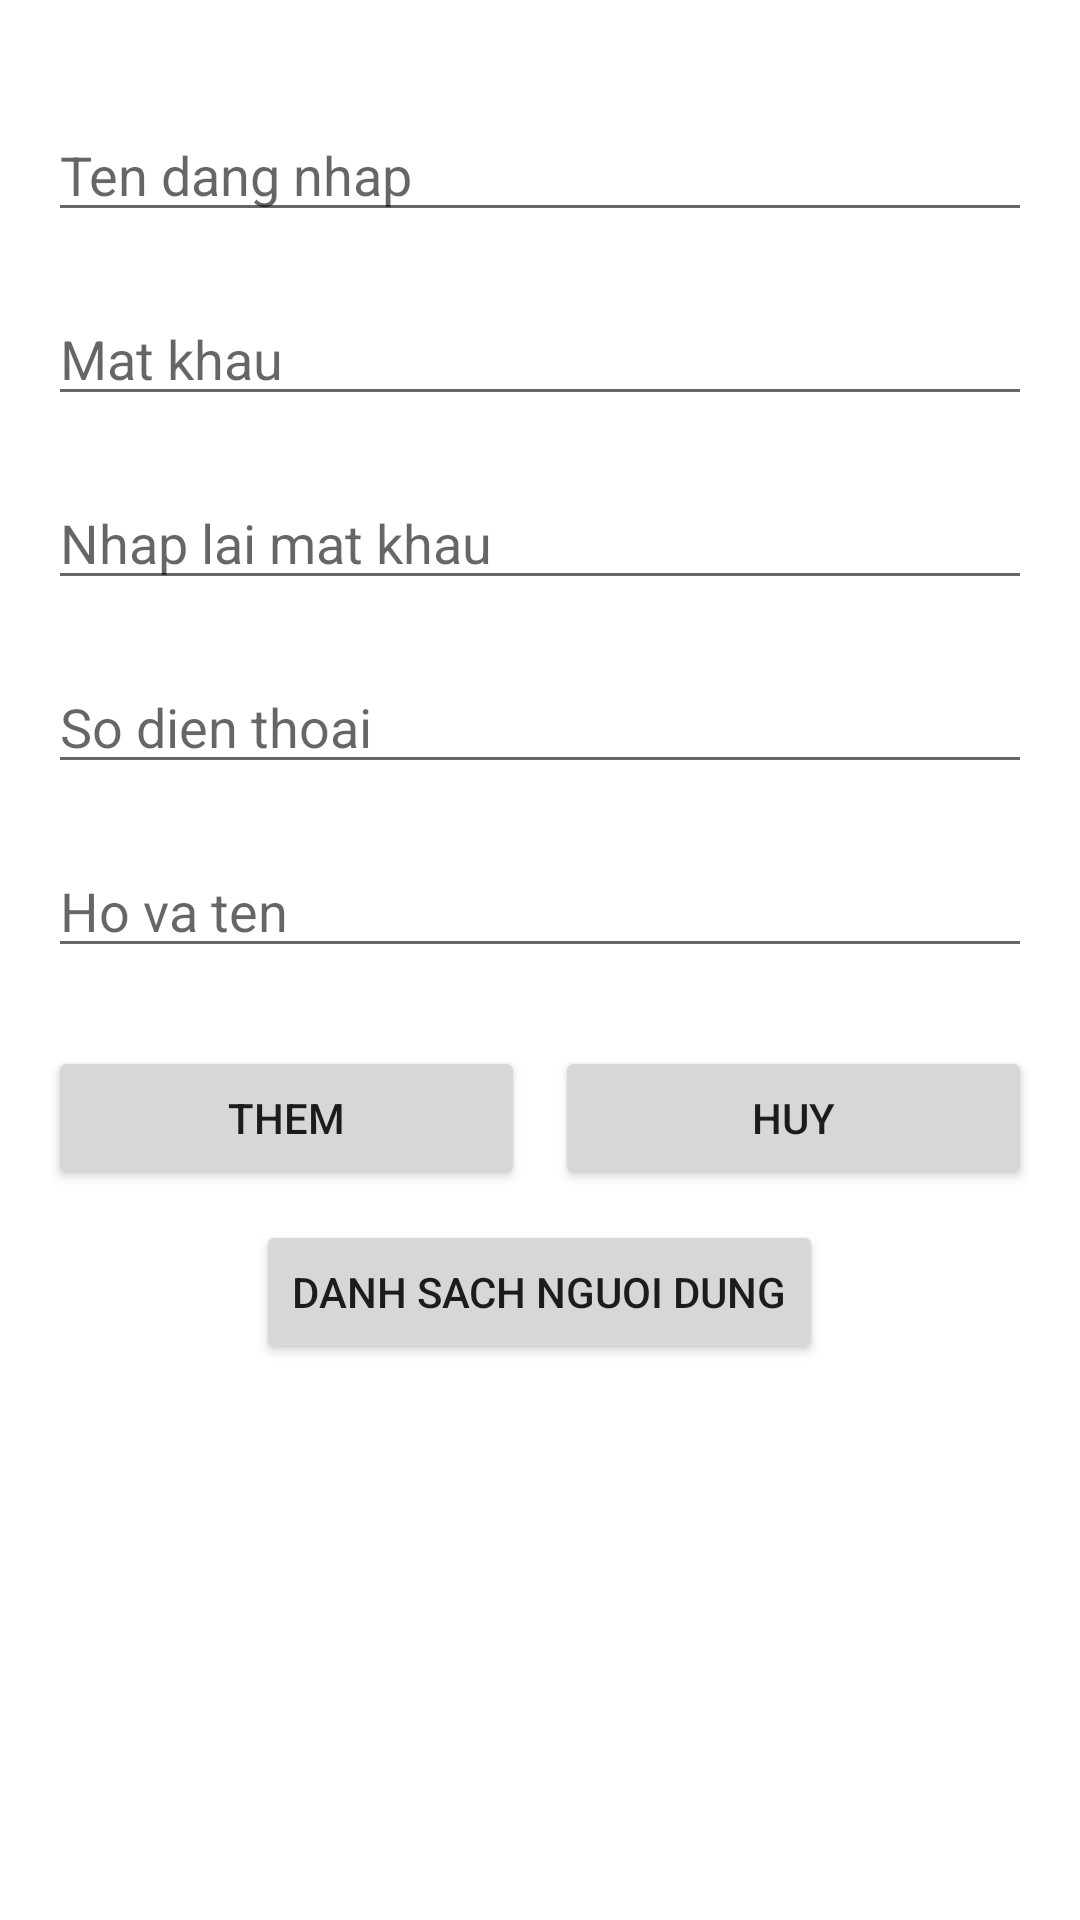

Android layout source for this screen:
<!-- AndroidManifest.xml: application theme Theme.DuAnMau -->
<!-- res/layout/add_user_layout.xml -->
<?xml version="1.0" encoding="utf-8"?>
<LinearLayout xmlns:android="http://schemas.android.com/apk/res/android"
    android:layout_width="match_parent"
    android:layout_height="match_parent"
    android:orientation="vertical"
    android:padding="16dp"
    android:gravity="center_horizontal">

    <ImageView
        android:layout_width="wrap_content"
        android:layout_height="wrap_content"
        android:src="@drawable/logo"
        android:layout_marginBottom="10dp"/>
    <EditText
        android:layout_width="match_parent"
        android:layout_height="wrap_content"
        android:hint="Ten dang nhap"
        android:id="@+id/ed_user_name"
        android:layout_marginVertical="10dp"
        />
    <EditText
        android:layout_width="match_parent"
        android:layout_height="wrap_content"
        android:hint="Mat khau"
        android:id="@+id/ed_password"
        android:layout_marginVertical="10dp"
        />
    <EditText
        android:layout_width="match_parent"
        android:layout_height="wrap_content"
        android:hint="Nhap lai mat khau"
        android:id="@+id/ed_repassword"
        android:layout_marginVertical="10dp"
        />
    <EditText
        android:layout_width="match_parent"
        android:layout_height="wrap_content"
        android:hint="So dien thoai"
        android:inputType="number"
        android:id="@+id/ed_phone_number"
        android:layout_marginVertical="10dp"
        />
    <EditText
        android:layout_width="match_parent"
        android:layout_height="wrap_content"
        android:hint="Ho va ten"
        android:id="@+id/ed_full_name"
        android:layout_marginVertical="10dp"
        />
    <LinearLayout
        android:layout_width="match_parent"
        android:layout_height="wrap_content"
        android:orientation="horizontal"
        android:layout_marginTop="16dp"
        >
        <Button
            android:id="@+id/btn_them"
            android:layout_width="0dp"
            android:layout_height="wrap_content"
            android:text="Them"
            android:layout_marginRight="5dp"
            android:layout_weight="1"/>
        <Button
            android:id="@+id/btn_huy"
            android:layout_width="0dp"
            android:layout_height="wrap_content"
            android:text="Huy"
            android:layout_marginLeft="5dp"
            android:layout_weight="1"/>
    </LinearLayout>
    <Button
        android:id="@+id/btn_list_user"
        android:layout_width="wrap_content"
        android:layout_height="wrap_content"
        android:text="Danh Sach Nguoi Dung"
        android:layout_marginTop="10dp"
        />
</LinearLayout>
<!-- resources referenced by this layout -->
<resources>
  <style name="Theme.DuAnMau" parent="Theme.MaterialComponents.DayNight.DarkActionBar">
          
          <item name="colorPrimary">@color/purple_500</item>
          <item name="colorPrimaryVariant">@color/purple_700</item>
          <item name="colorOnPrimary">@color/white</item>
          
          <item name="colorSecondary">@color/teal_200</item>
          <item name="colorSecondaryVariant">@color/teal_700</item>
          <item name="colorOnSecondary">@color/black</item>
          
          <item name="android:statusBarColor" tools:targetApi="l">?attr/colorPrimaryVariant</item>
          
      </style>
  <color name="purple_500">#FF6200EE</color>
  <color name="purple_700">#FF3700B3</color>
  <color name="white">#FFFFFFFF</color>
  <color name="teal_200">#FF03DAC5</color>
  <color name="teal_700">#FF018786</color>
  <color name="black">#FF000000</color>
</resources>
